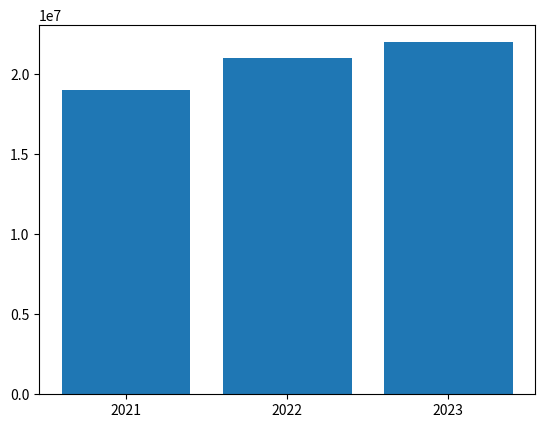

This chart was generated by the following Python code:
'''
막대그래프 그리기
terminal > pip install numpy

'''

import matplotlib.pyplot as plt
import numpy as np
x = np.arange(3)
years = ['2021','2022','2023']
values = [19000000, 21000000,22000000]

plt.bar(x, values)
plt.xticks(x, years)
plt.show()